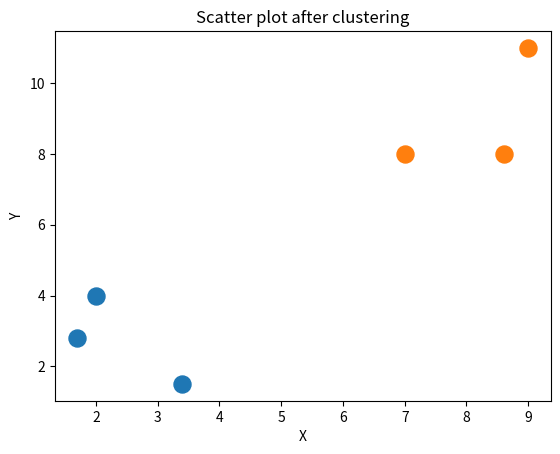

Here is the Python script that generated this plot:

import matplotlib.pyplot as plt
import numpy as np
import pandas as pd
from matplotlib import style

# Initialize the data points.
X = np.array([
    [2, 4],
    [1.7, 2.8],
    [7, 8],
    [8.6, 8],
    [3.4, 1.5],
    [9, 11]
])

def plot_points(X):
    """
    Plots points without clusters.
    """

    plt.scatter(X[:,0], X[:,1], s=150)
    plt.title('Scatter plot before clustering')
    plt.xlabel('X')
    plt.ylabel('Y')
    plt.show()

class KMeans:

    def __init__(self, k):
        """
        Initialize the object.
        """

        self.k = k

    def init_centers(self, X):
        """
        Initialize the random centers.
        """

        # Get the dimension of the dataset.
        m, n = X.shape

        # Create empty centers.
        centers = np.empty([self.k, n])

        for i in range(self.k):

          # Pick the random row from the dataset.
          idx = np.random.randint(m)

          # Set the ith center to the random row.
          centers[i] = X[idx]

        return centers

    def euclidean_distance(self, x, y):
        """
        Compute the Euclidean Distance.
        """
        
        return np.sqrt((x[0] - y[0])**2 + (x[1] - y[1])**2)

    def fit(self, X):
        """
        Fit the data to create clusters until there is no update to the 
        centers.
        """

        # Initialize the clusters.
        clusters = np.zeros(X.shape[0])

        # Randomly assign centroids.
        centers = self.init_centers(X)

        # Repeat until no change in centroids.
        while True:

            for i, point in enumerate(X):

                # Minimum distance.
                min_dist = float('inf')

                for j, center in enumerate(centers):

                    # Compute the euclidean distance.
                    distance = self.euclidean_distance(center, point)

                    # Select the point with the minimum distance.
                    if min_dist > distance:
                        min_dist = distance
                        clusters[i] = j

            # Update centroids by the mean of the point in the cluster.
            new_centers = pd.DataFrame(X).groupby(by=clusters).mean().values

            # If there is no change in the centroids then break.
            if np.count_nonzero(centers - new_centers) == 0:
                break
            else:
                centers = new_centers

        return centers, clusters

kmeans = KMeans(2)
centers, clusters = kmeans.fit(X)

def plot_clusters(X, cst):
    clusters = {
        '0': [],
        '1': []
    }

    for i in range(len(cst)):

      clusters[str(int(cst[i]))].append(X[i])

    c1 = np.array(clusters['0']).reshape(-1, 2)
    c2 = np.array(clusters['1']).reshape(-1, 2)

    plt.scatter(c1[:, 0], c1[:, 1], s=150)
    plt.scatter(c2[:, 0], c2[:, 1], s=150)
    plt.title('Scatter plot after clustering')
    plt.xlabel('X')
    plt.ylabel('Y')
    plt.show()

# Plot the datapoints.
# plot_points(X)
plot_clusters(X, clusters)

